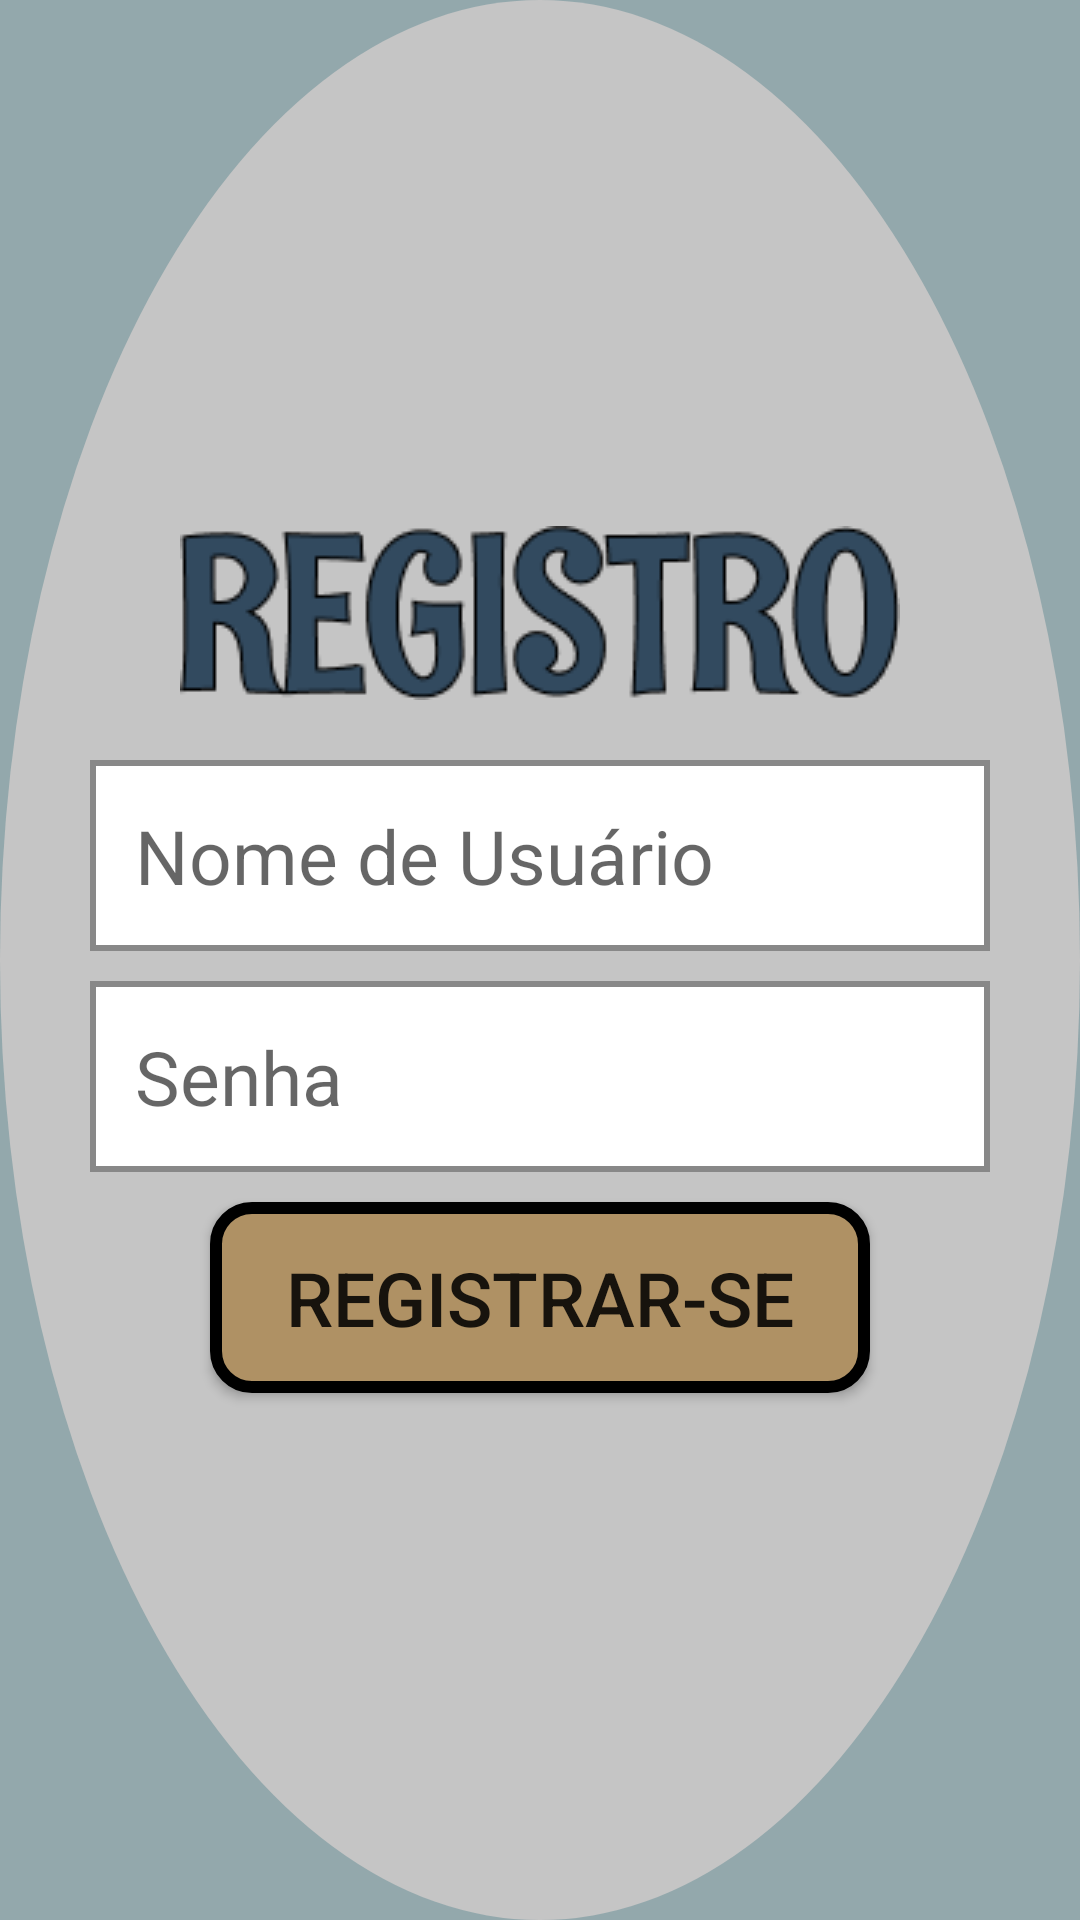

Produce the Android XML layout that renders to this screen, including the resource entries it uses.
<!-- AndroidManifest.xml: application theme AppTheme -->
<!-- res/layout/activity_signup.xml -->
<?xml version="1.0" encoding="utf-8"?>
<androidx.constraintlayout.widget.ConstraintLayout
    xmlns:android="http://schemas.android.com/apk/res/android"
    xmlns:tools="http://schemas.android.com/tools"
    xmlns:app="http://schemas.android.com/apk/res-auto"
    android:layout_width="match_parent"
    android:layout_height="match_parent"
    tools:context=".SignupActivity"
    android:background="@color/water_background"
    >
    <LinearLayout
        android:layout_width="match_parent"
        android:layout_height="match_parent"
        android:background="@drawable/circular_background"
        android:orientation="vertical"
        android:gravity="center"
        >

        <ImageView
            android:layout_width="match_parent"
            android:layout_height="wrap_content"
            app:srcCompat="@drawable/register_text"
            android:layout_marginBottom="20dp"
            />
        <EditText
            android:id="@+id/username_edit_text"
            android:layout_width="match_parent"
            android:layout_height="wrap_content"
            android:background="@drawable/input_background"
            android:hint="Nome de Usuário"
            android:layout_marginLeft="30dp"
            android:layout_marginRight="30dp"
            android:layout_marginBottom="10dp"
            android:textSize="25sp"
            android:padding="15dp"
            />
        <EditText
            android:id="@+id/password_edit_text"
            android:layout_width="match_parent"
            android:layout_height="wrap_content"
            android:background="@drawable/input_background"
            android:hint="Senha"
            android:layout_marginLeft="30dp"
            android:layout_marginRight="30dp"
            android:layout_marginBottom="10dp"
            android:textSize="25sp"
            android:padding="15dp"
            />

        <Button
            android:id="@+id/register_button"
            android:layout_width="match_parent"
            android:layout_height="wrap_content"
            android:text="Registrar-se"
            android:background="@drawable/button_background_primary"
            android:layout_marginLeft="70dp"
            android:layout_marginRight="70dp"
            android:padding="15dp"
            android:textSize="25sp"/>
    </LinearLayout>

</androidx.constraintlayout.widget.ConstraintLayout>
<!-- resources referenced by this layout -->
<resources>
  <color name="water_background">#93a8ac</color>
  <!-- drawable button_background_primary (drawable) -->
  <?xml version="1.0" encoding="utf-8"?>
  <shape xmlns:android="http://schemas.android.com/apk/res/android" android:shape="rectangle" >
      <stroke android:width="4dp" android:color="#000"/>
      <solid android:color="#af9164"/>
      <corners android:radius="12dp" />
  </shape>
  <!-- drawable circular_background (drawable) -->
  <?xml version="1.0" encoding="utf-8"?>
  <shape xmlns:android="http://schemas.android.com/apk/res/android" android:shape="oval" >
      <solid android:color="@color/white_background"/>
  </shape>
  <!-- drawable input_background (drawable) -->
  <?xml version="1.0" encoding="utf-8"?>
  <shape xmlns:android="http://schemas.android.com/apk/res/android" android:shape="rectangle" >
      <stroke android:width="2dp" android:color="#888"/>
      <solid android:color="#fff"/>
      
  </shape>
  <!-- drawable register_text: png bitmap (drawable, 6715 bytes) -->
  <style name="AppTheme" parent="Theme.AppCompat.Light.NoActionBar">
          
          <item name="colorPrimary">@color/white_background</item>
          <item name="colorPrimaryDark">@color/water_background</item>
          <item name="colorAccent">@color/titles</item>
      </style>
  <color name="white_background">#c5c5c5</color>
  <color name="titles">#324a5f</color>
</resources>
